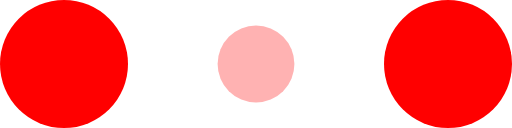
t = 0.00 s
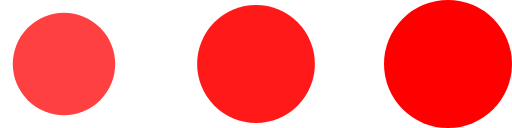
t = 0.25 s
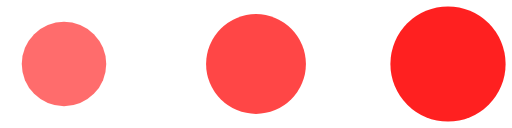
t = 0.43 s
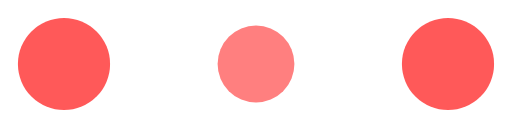
t = 0.65 s
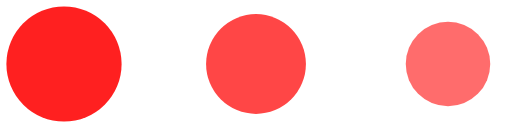
t = 0.88 s
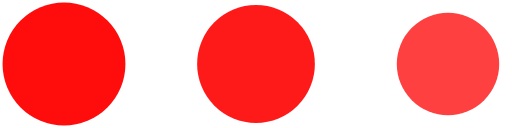
t = 1.05 s

The animated SVG that drew these frames (rendered in a browser with its animation timeline set to each time). Animation: 6 SMIL elements (animate=6); one cycle of 1.30 s, repeats indefinitely.

<!-- By Sam Herbert (@sherb), for everyone. More @ http://goo.gl/7AJzbL -->
<svg width="30" height="14" viewBox="0 0 120 30" xmlns="http://www.w3.org/2000/svg" fill="#fff">
    <circle cx="15" cy="15" r="15" fill="var(--primary, red)">
        <animate attributeName="r" from="15" to="15"
            begin="0s" dur="1s"
            values="15;9;15" calcMode="linear"
            repeatCount="indefinite" />
        <animate attributeName="fill-opacity" from="1" to="1"
            begin="0s" dur="1s"
            values="1;.5;1" calcMode="linear"
            repeatCount="indefinite" />
    </circle>
    <circle cx="60" cy="15" r="9" fill-opacity="0.3" fill="var(--primary, red)">
        <animate attributeName="r" from="9" to="9"
            begin="0.15s" dur="1s"
            values="15;9;15" calcMode="linear"
            repeatCount="indefinite" />
        <animate attributeName="fill-opacity" from="0.5" to="0.5"
            begin="0.15s" dur="1s"
            values="1;.5;1" calcMode="linear"
            repeatCount="indefinite" />
    </circle>
    <circle cx="105" cy="15" r="15" fill="var(--primary, red)">
        <animate attributeName="r" from="15" to="15"
            begin="0.3s" dur="1s"
            values="15;9;15" calcMode="linear"
            repeatCount="indefinite" />
        <animate attributeName="fill-opacity" from="1" to="1"
            begin="0.3s" dur="1s"
            values="1;.5;1" calcMode="linear"
            repeatCount="indefinite" />
    </circle>
</svg>
